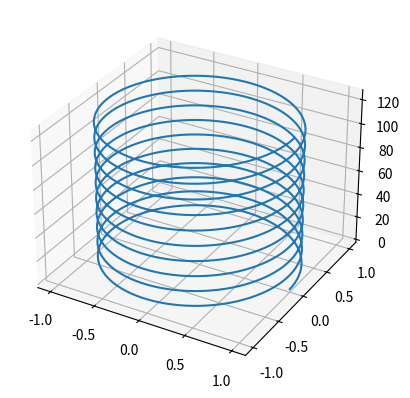

Write the Python code that produced this figure.
import matplotlib.pyplot as plt
import numpy as np
from mpl_toolkits.mplot3d import Axes3D

fig = plt.figure()
ax = plt.axes(projection='3d')
t = np.linspace(0, 20*np.pi, 1000)

x = np.cos(t)
y = np.sin(t)
z = 2*t

plt.plot(x, y, z)
plt.show()
